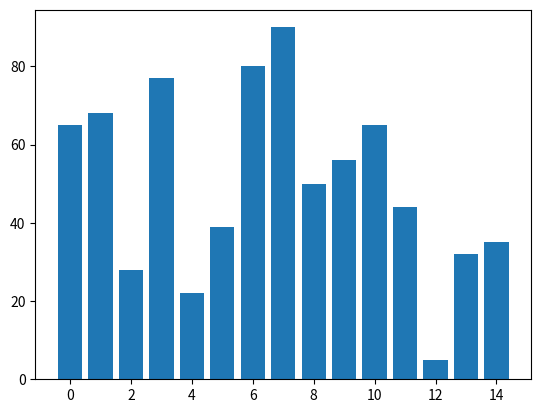
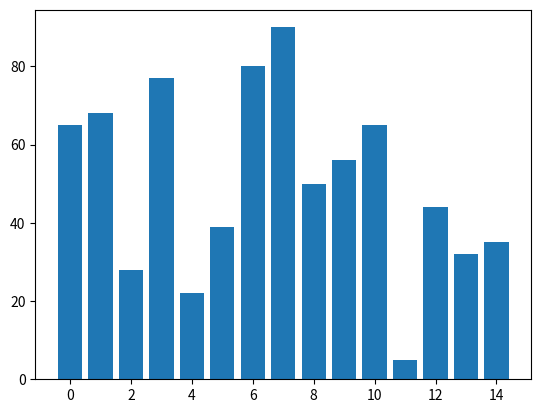
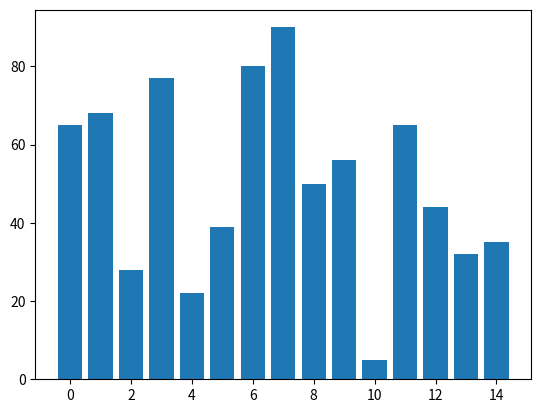
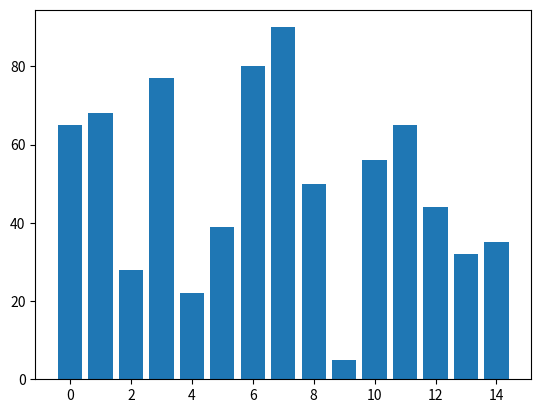
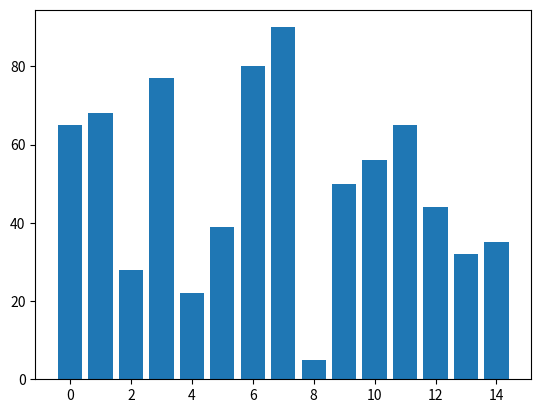
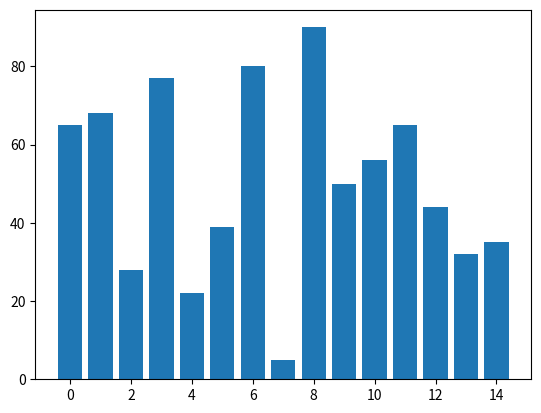
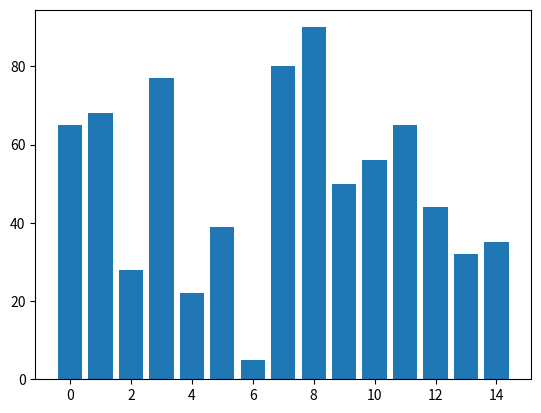
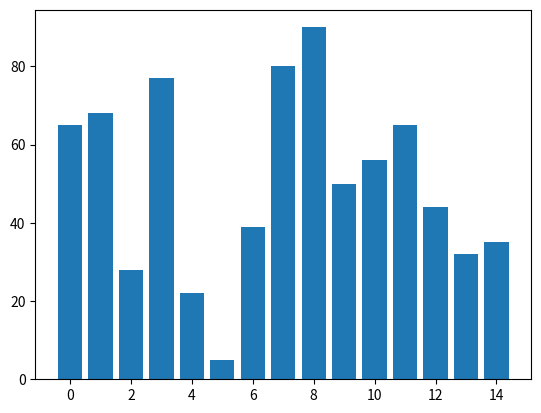
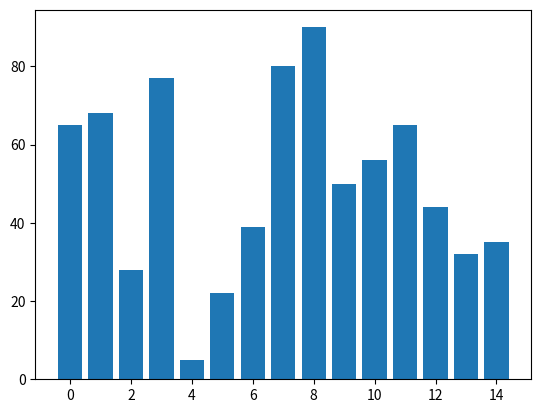
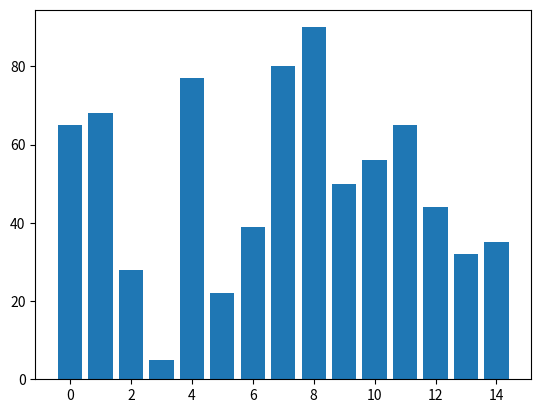
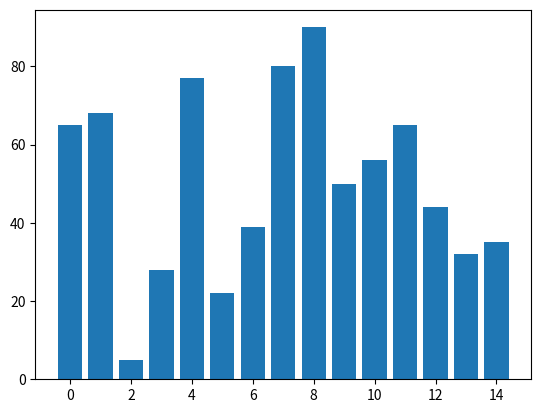
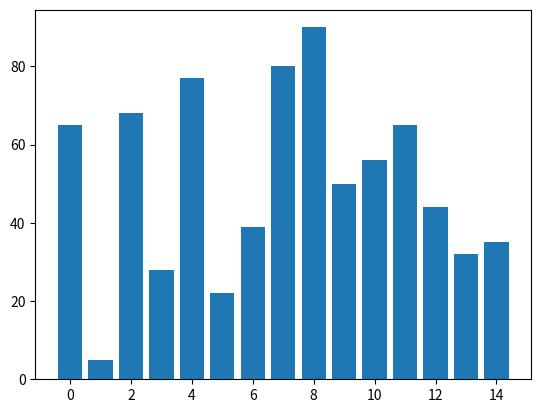

Source code (Python) for these figures, in order:
import matplotlib.pyplot as plt
import numpy as np
amount = 15
new_list = np.random.randint(0, 100, amount)
x = np.arange(0, amount, 1)

n = len(new_list)
for i in range(n):
    for j in range(0, n-i-1):
        plt.bar(x, new_list)
        plt.pause(0.01)
        plt.clf()
    if new_list[j]>new_list[j+1]:
        new_list[j], new_list[j+1] = new_list[j+1], new_list[j]
plt.show()
